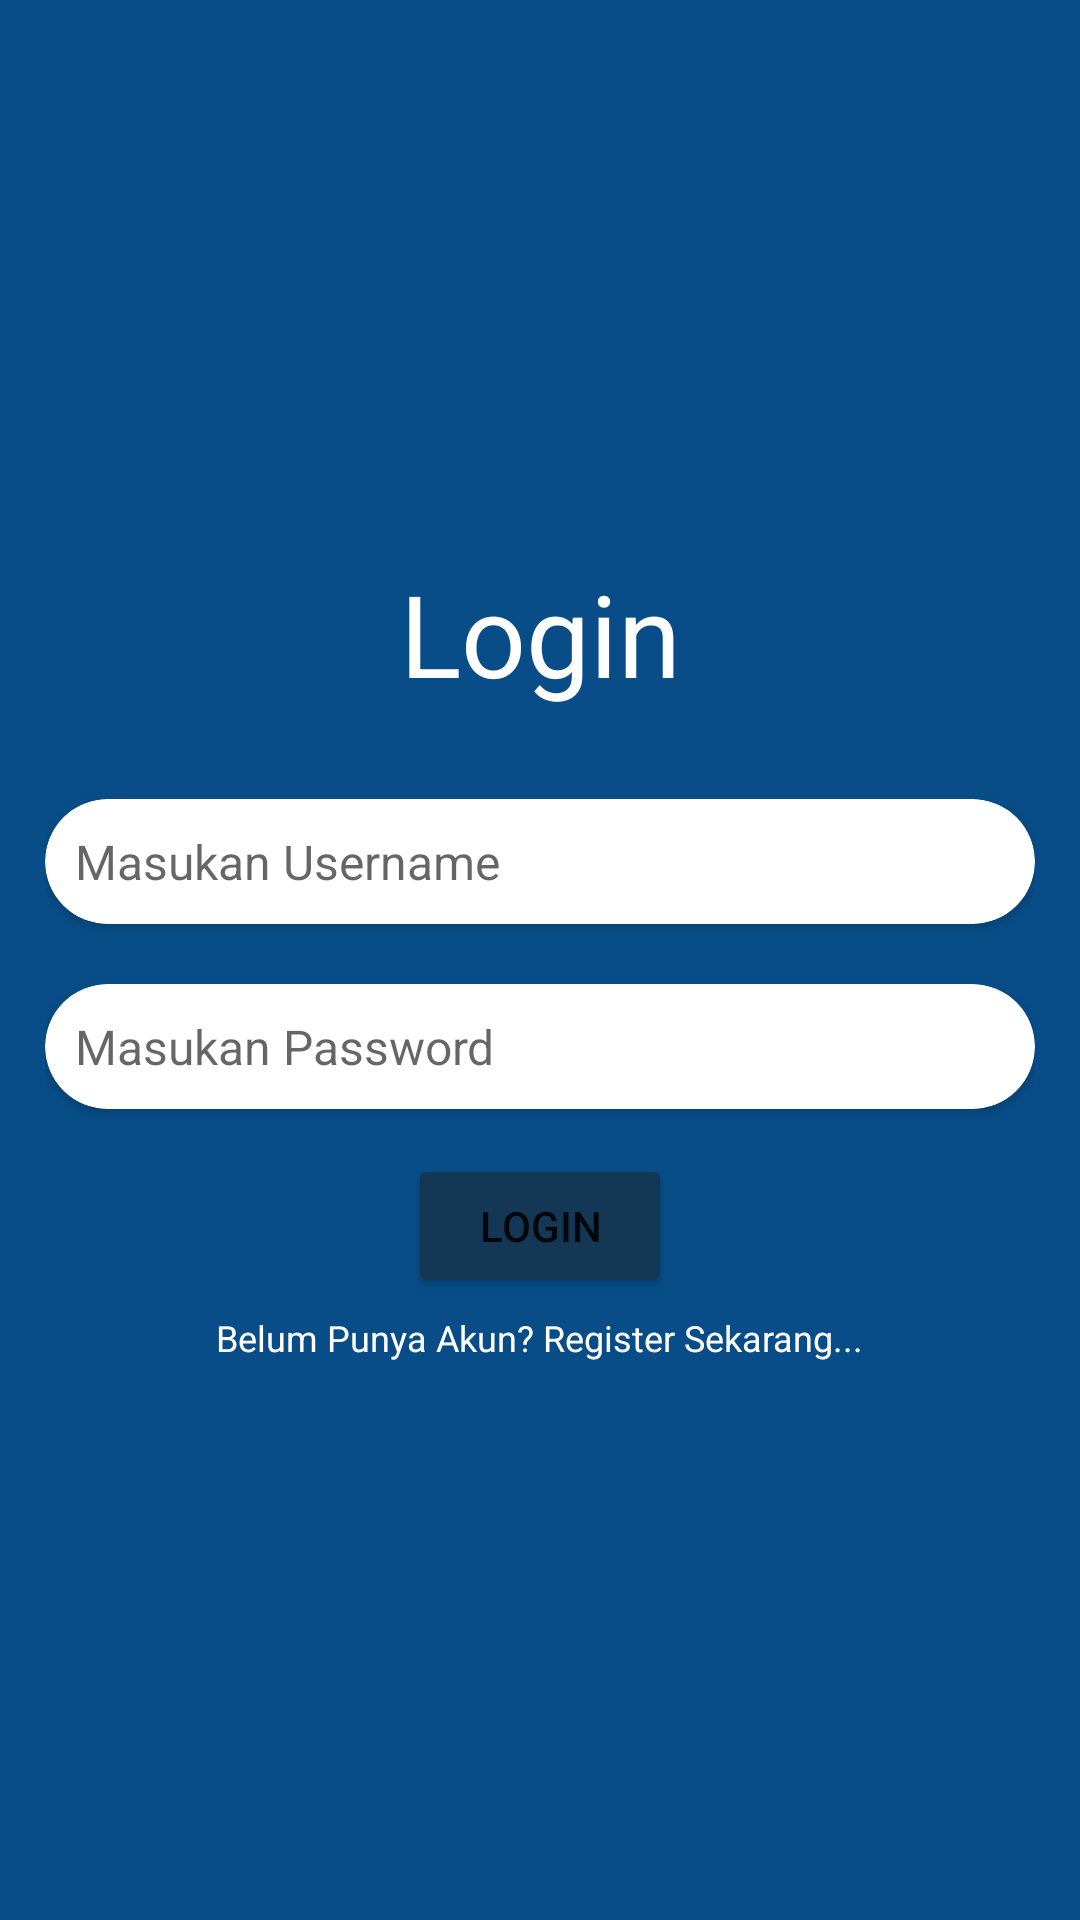

Layout XML and referenced resources for this Android screen:
<!-- AndroidManifest.xml: application theme Theme.TugasListNoteCHTujuh -->
<!-- res/layout/fragment_login.xml -->
<?xml version="1.0" encoding="utf-8"?>
<RelativeLayout xmlns:android="http://schemas.android.com/apk/res/android"
    xmlns:tools="http://schemas.android.com/tools"
    android:layout_width="match_parent"
    android:layout_height="match_parent"
    android:background="@color/custom_blue"
    xmlns:app="http://schemas.android.com/apk/res-auto"
    tools:context=".LoginFragment">


    <LinearLayout
        android:layout_centerInParent="true"
        android:layout_margin="15dp"
        android:orientation="vertical"
        android:layout_width="match_parent"
        android:layout_height="wrap_content">

        <ImageView
            android:layout_gravity="center"
            android:src="@drawable/jett"
            android:background="@android:color/transparent"
            android:visibility="gone"
            android:layout_width="550px"
            android:layout_height="550px"/>

        <TextView
            android:text="Login"
            android:textSize="38sp"
            style=""
            android:layout_marginBottom="20dp"
            android:textColor="@color/white"
            android:gravity="center"
            android:layout_width="match_parent"
            android:layout_height="wrap_content"/>


        <androidx.cardview.widget.CardView
            android:layout_marginVertical="10dp"
            app:cardCornerRadius="30dp"
            android:backgroundTint="@color/white"
            android:layout_width="match_parent"
            android:layout_height="wrap_content">

            <EditText
                android:id="@+id/et_input_username"
                android:hint="Masukan Username"
                android:background="@android:color/transparent"
                android:padding="10dp"
                android:textSize="16dp"
                android:layout_width="match_parent"
                android:layout_height="wrap_content"/>

        </androidx.cardview.widget.CardView>


        <androidx.cardview.widget.CardView
            android:layout_marginVertical="10dp"
            app:cardCornerRadius="30dp"
            android:backgroundTint="@color/white"
            android:layout_width="match_parent"
            android:layout_height="wrap_content">

            <EditText
                android:id="@+id/et_input_password"
                android:hint="Masukan Password"
                android:background="@android:color/transparent"
                android:inputType="textPassword"
                android:padding="10dp"
                android:textSize="16dp"
                android:layout_width="match_parent"
                android:layout_height="wrap_content"/>

        </androidx.cardview.widget.CardView>


        <Button
            android:layout_gravity="center"
            android:id="@+id/btn_login"
            android:text="login"
            android:layout_marginVertical="5dp"
            android:backgroundTint="@color/custom_bluedua"
            android:layout_marginHorizontal="10dp"
            android:layout_width="wrap_content"
            android:layout_height="wrap_content"/>

        <TextView
            android:layout_gravity="center"
            android:id="@+id/tv_register"
            android:textColor="@color/white"
            android:textSize="12sp"
            android:text="Belum Punya Akun? Register Sekarang..."
            android:layout_width="wrap_content"
            android:layout_height="wrap_content"/>

    </LinearLayout>


</RelativeLayout>
<!-- resources referenced by this layout -->
<resources>
  <color name="custom_blue">#084d88</color>
  <color name="custom_bluedua">#143755</color>
  <color name="white">#FFFFFFFF</color>
  <style name="Theme.TugasListNoteCHTujuh" parent="Theme.MaterialComponents.DayNight.DarkActionBar">
          
          <item name="colorPrimary">@color/purple_500</item>
          <item name="colorPrimaryVariant">@color/purple_700</item>
          <item name="colorOnPrimary">@color/white</item>
          
          <item name="colorSecondary">@color/teal_200</item>
          <item name="colorSecondaryVariant">@color/teal_700</item>
          <item name="colorOnSecondary">@color/black</item>
          
          <item name="android:statusBarColor" tools:targetApi="l">?attr/colorPrimaryVariant</item>
          
      </style>
  <color name="purple_500">#FF6200EE</color>
  <color name="purple_700">#FF3700B3</color>
  <color name="teal_200">#FF03DAC5</color>
  <color name="teal_700">#FF018786</color>
  <color name="black">#FF000000</color>
</resources>
